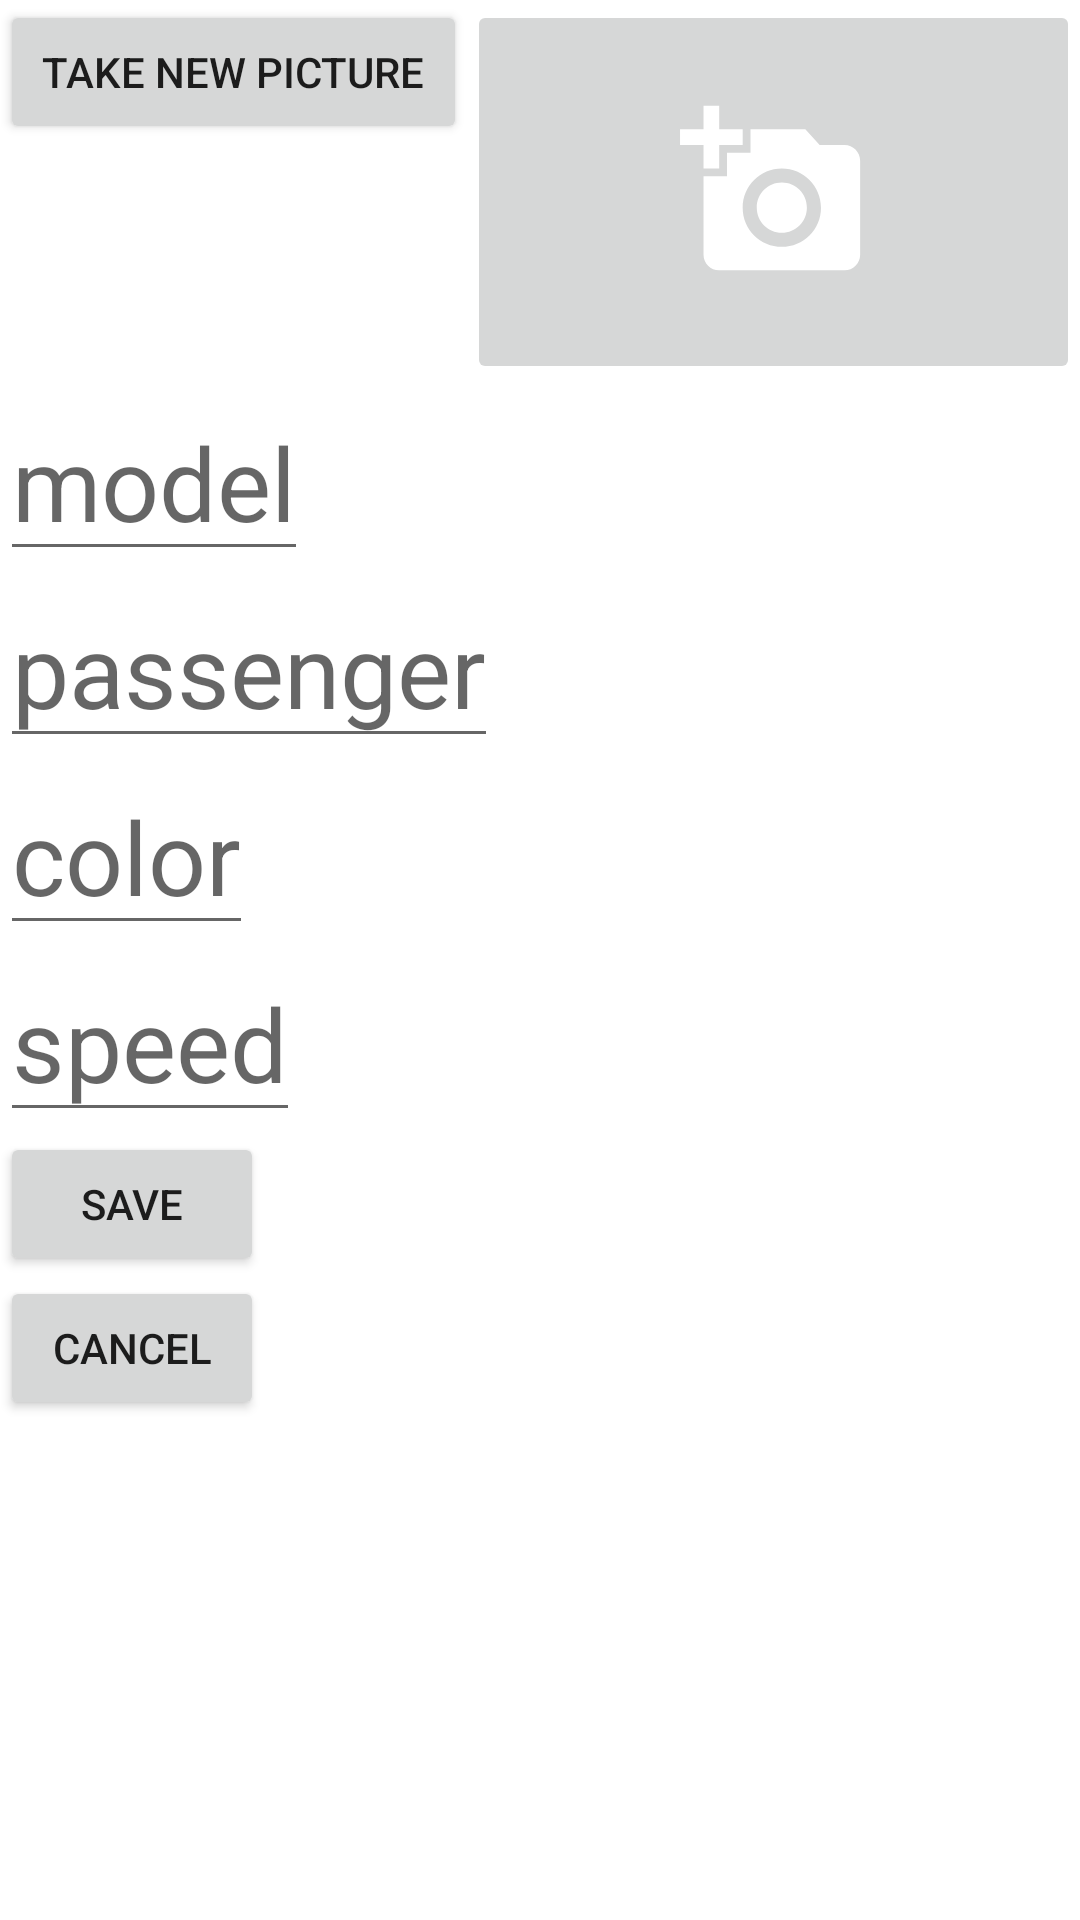

Here is an Android app screen rendered from its layout file. Give the layout XML and the strings, colors and styles it references.
<!-- AndroidManifest.xml: application theme Theme.CarList -->
<!-- res/layout/activity_edit_addd.xml -->
<?xml version="1.0" encoding="utf-8"?>
<LinearLayout xmlns:android="http://schemas.android.com/apk/res/android"
    xmlns:app="http://schemas.android.com/apk/res-auto"
    xmlns:tools="http://schemas.android.com/tools"
    android:layout_width="match_parent"
    android:layout_height="match_parent"
    android:orientation="vertical"
    tools:context=".EditAddd">

    <LinearLayout
        android:layout_width="match_parent"
        android:layout_height="wrap_content"
        android:orientation="horizontal">

        <Button
            android:id="@+id/takePhoto"
            android:layout_width="wrap_content"
            android:layout_height="wrap_content"
            android:layout_weight="1"
            android:text="Take new picture" />

        <ImageButton
            android:id="@+id/iAdd"
            android:layout_width="200dp"
            android:layout_height="wrap_content"
            android:layout_weight="1"
            android:src="@drawable/plus_foreground" />
    </LinearLayout>

    <LinearLayout
        android:layout_width="match_parent"
        android:layout_height="match_parent"
        android:orientation="vertical">

        <EditText
            android:id="@+id/model"
            android:layout_width="wrap_content"
            android:layout_height="wrap_content"
            android:hint="model"
            android:textSize="34dp">

        </EditText>
        <EditText
            android:id="@+id/passenger"
            android:layout_width="wrap_content"
            android:layout_height="wrap_content"
            android:hint="passenger"
            android:textSize="34dp">

        </EditText>
        <EditText
            android:id="@+id/color"
            android:layout_width="wrap_content"
            android:layout_height="wrap_content"
            android:hint="color"
            android:textSize="34dp">

        </EditText>
        <EditText
            android:id="@+id/speed"
            android:layout_width="wrap_content"
            android:layout_height="wrap_content"
            android:hint="speed"
            android:textSize="34dp">

        </EditText>

        <Button
            android:id="@+id/btnSave"
            android:layout_width="wrap_content"
            android:layout_height="wrap_content"
            android:text="save" />

        <Button
            android:id="@+id/btnCancel"
            android:layout_width="wrap_content"
            android:layout_height="wrap_content"
            android:text="cancel" />

    </LinearLayout>
</LinearLayout>
<!-- resources referenced by this layout -->
<resources>
  <!-- drawable plus_foreground (drawable) -->
  <vector xmlns:android="http://schemas.android.com/apk/res/android"
      android:width="108dp"
      android:height="108dp"
      android:viewportWidth="24"
      android:viewportHeight="24"
      android:tint="#FFFFFF">
    <group android:scaleX="0.58"
        android:scaleY="0.58"
        android:translateX="5.04"
        android:translateY="5.04">
      <path
          android:fillColor="@android:color/white"
          android:pathData="M3,4V1h2v3h3v2H5v3H3V6H0V4H3zM6,10V7h3V4h7l1.83,2H21c1.1,0 2,0.9 2,2v12c0,1.1 -0.9,2 -2,2H5c-1.1,0 -2,-0.9 -2,-2V10H6zM13,19c2.76,0 5,-2.24 5,-5s-2.24,-5 -5,-5s-5,2.24 -5,5S10.24,19 13,19zM9.8,14c0,1.77 1.43,3.2 3.2,3.2s3.2,-1.43 3.2,-3.2s-1.43,-3.2 -3.2,-3.2S9.8,12.23 9.8,14z"/>
    </group>
  </vector>
  <style name="Theme.CarList" parent="Theme.MaterialComponents.DayNight.DarkActionBar">
          
          <item name="colorPrimary">@color/purple_500</item>
          <item name="colorPrimaryVariant">@color/purple_700</item>
          <item name="colorOnPrimary">@color/white</item>
          
          <item name="colorSecondary">@color/teal_200</item>
          <item name="colorSecondaryVariant">@color/teal_700</item>
          <item name="colorOnSecondary">@color/black</item>
          
          <item name="android:statusBarColor">?attr/colorPrimaryVariant</item>
          
      </style>
  <color name="purple_500">#FF6200EE</color>
  <color name="purple_700">#FF3700B3</color>
  <color name="white">#FFFFFFFF</color>
  <color name="teal_200">#FF03DAC5</color>
  <color name="teal_700">#FF018786</color>
  <color name="black">#FF000000</color>
</resources>
